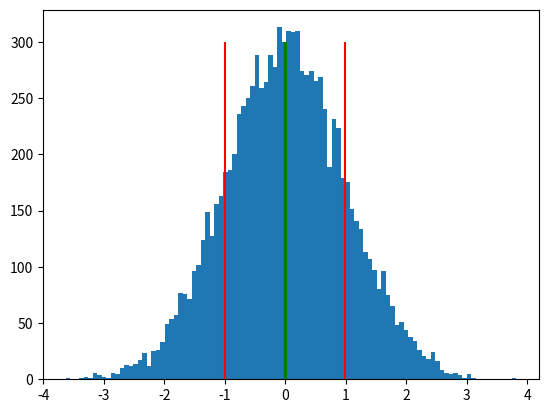

Write Python code to recreate this figure.
import numpy as np
import matplotlib.pyplot as plt

N = 10000

# xx = 1 * (np.random.rand(N) < 0.3)
xx = np.random.randn(N)
print(xx)

mu = np.mean(xx)
sigma = np.std(xx)

sem = sigma/np.sqrt(N)

print(mu)
print(sigma)
print(sem)

plt.clf()
plt.hist(xx, 100)
plt.vlines([mu, mu+sigma, mu-sigma, mu+sem, mu-sem], 0, 300, ['black', 'red', 'red', 'green', 'green'])
plt.show()